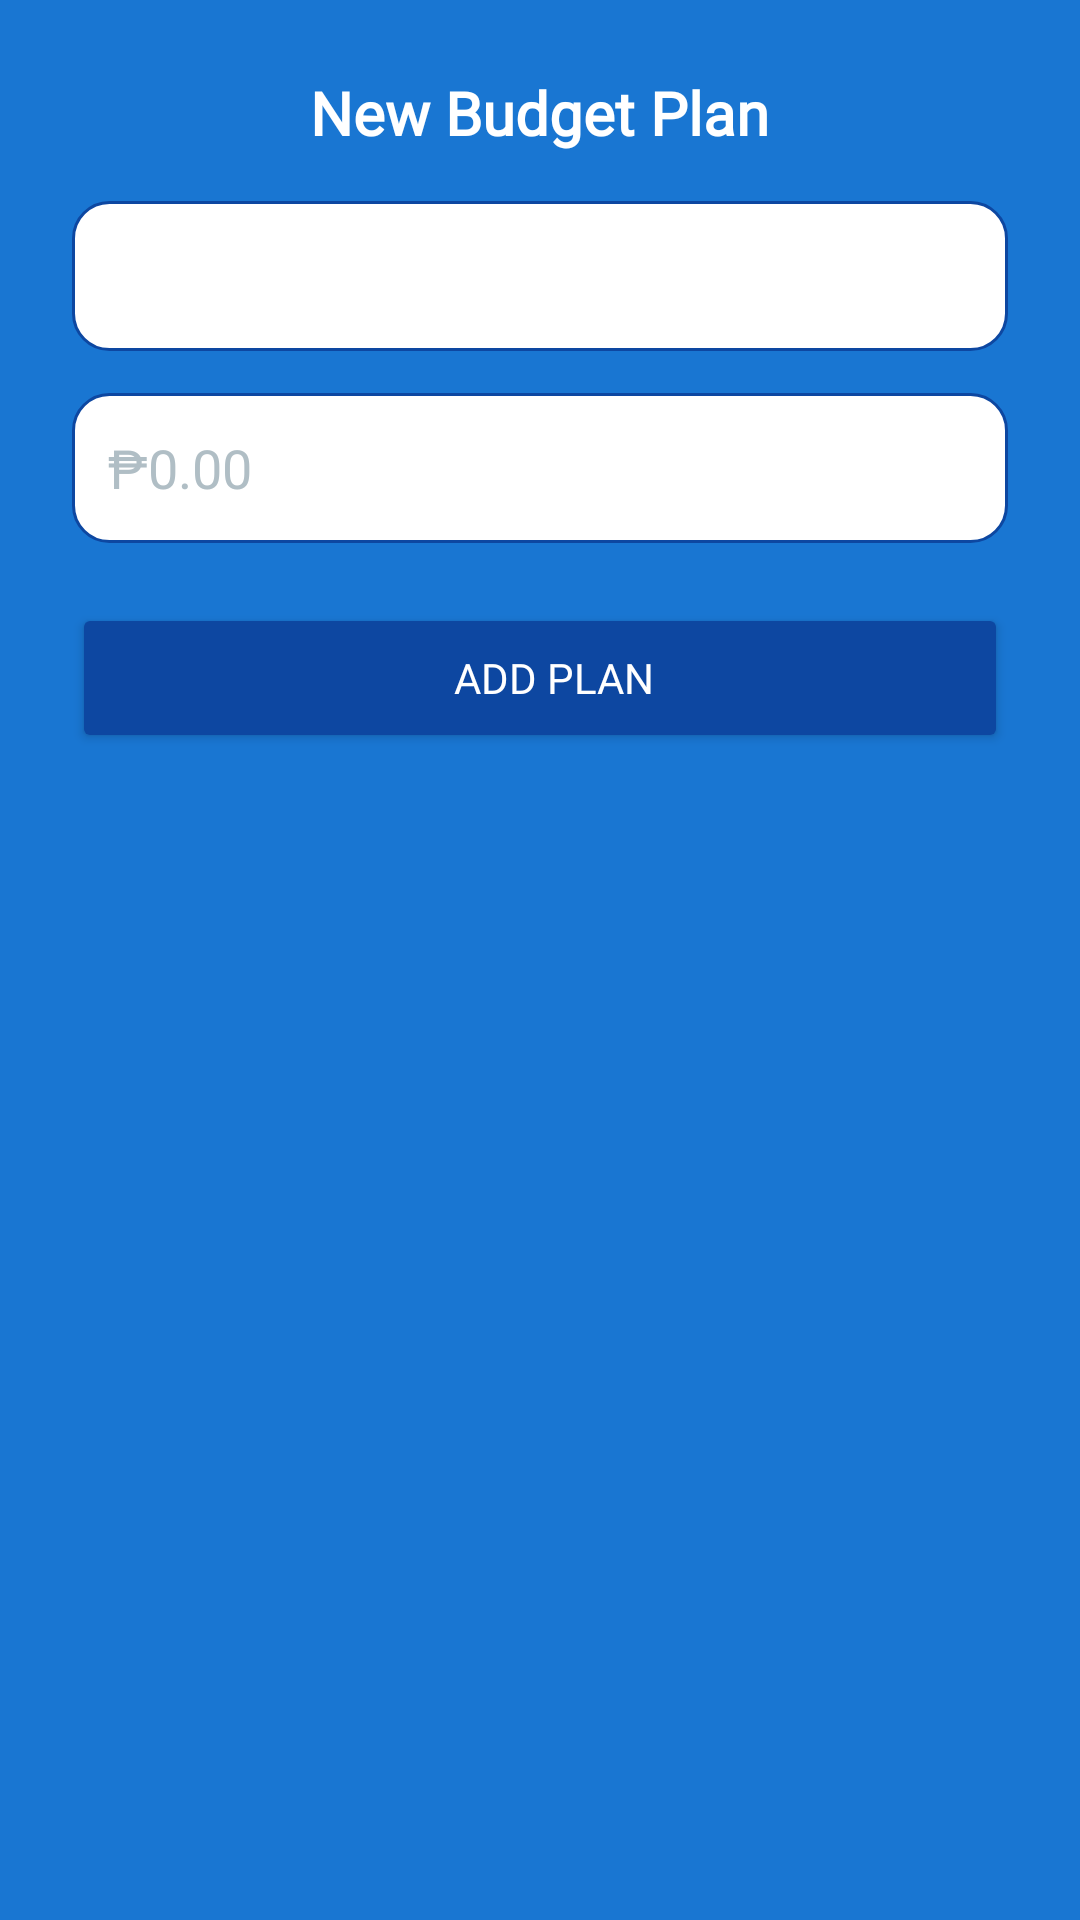

Layout XML and referenced resources for this Android screen:
<!-- AndroidManifest.xml: application theme Theme.PrietoFinanceX -->
<!-- res/layout/dialog_add_budget_plan.xml -->
<?xml version="1.0" encoding="utf-8"?>
<LinearLayout xmlns:android="http://schemas.android.com/apk/res/android"
    xmlns:app="http://schemas.android.com/apk/res-auto"
    android:layout_width="320dp"
    android:layout_height="wrap_content"
    android:orientation="vertical"
    android:padding="24dp"
    android:background="@color/blue_primary"
    android:gravity="center_horizontal"
    android:elevation="6dp"
    android:clipToPadding="false"
    android:clipChildren="false">

    <TextView
        android:id="@+id/tvAddPlanTitle"
        android:layout_width="wrap_content"
        android:layout_height="wrap_content"
        android:text="New Budget Plan"
        android:textColor="@android:color/white"
        android:textStyle="bold"
        android:textSize="20sp"
        android:fontFamily="@font/poppins_bold"
        android:layout_marginBottom="16dp" />

    <Spinner
        android:id="@+id/spinnerCategory"
        android:layout_width="match_parent"
        android:layout_height="50dp"
        android:background="@drawable/bg_spinner_blue"
        android:padding="12dp"
        android:layout_marginBottom="14dp"
        android:fontFamily="@font/poppins_regular" />

    <EditText
        android:id="@+id/etAmount"
        android:layout_width="match_parent"
        android:layout_height="50dp"
        android:hint="₱0.00"
        android:inputType="numberDecimal"
        android:background="@drawable/bg_input_blue"
        android:padding="12dp"
        android:textColor="@color/dark_text"
        android:textColorHint="@color/light_gray"
        android:fontFamily="@font/poppins_medium" />

    <Button
        android:id="@+id/btnAddPlan"
        android:layout_width="match_parent"
        android:layout_height="50dp"
        android:text="Add Plan"
        android:textColor="@android:color/white"
        android:backgroundTint="@color/blue_dark"
        android:layout_marginTop="20dp"
        android:fontFamily="@font/poppins_bold"
        android:drawableLeft="@drawable/blue_rounded_box"
        android:drawablePadding="10dp" />

</LinearLayout>
<!-- resources referenced by this layout -->
<resources>
  <color name="blue_dark">#0D47A1</color>
  <color name="blue_primary">#1976D2</color>
  <color name="dark_text">#212121</color>
  <color name="light_gray">#B0BEC5</color>
  <!-- drawable bg_input_blue (drawable) -->
  <shape xmlns:android="http://schemas.android.com/apk/res/android" android:shape="rectangle">
      <solid android:color="@android:color/white" />
      <corners android:radius="12dp"/>
      <stroke android:width="1dp" android:color="@color/blue_dark"/>
  </shape>
  <!-- drawable bg_spinner_blue (drawable) -->
  <shape xmlns:android="http://schemas.android.com/apk/res/android" android:shape="rectangle">
      <solid android:color="@android:color/white"/>
      <stroke android:width="1dp" android:color="@color/blue_dark"/>
      <corners android:radius="12dp"/>
  </shape>
  <!-- drawable blue_rounded_box (drawable) -->
  <?xml version="1.0" encoding="utf-8"?>
  <shape xmlns:android="http://schemas.android.com/apk/res/android"
      android:shape="rectangle">
      <solid android:color="#E3F2FD" /> 
      <corners android:radius="12dp" />
      <stroke android:width="1dp" android:color="#2196F3" /> 
  </shape>
  <style name="Theme.PrietoFinanceX" parent="Theme.MaterialComponents.DayNight.NoActionBar" />
</resources>
